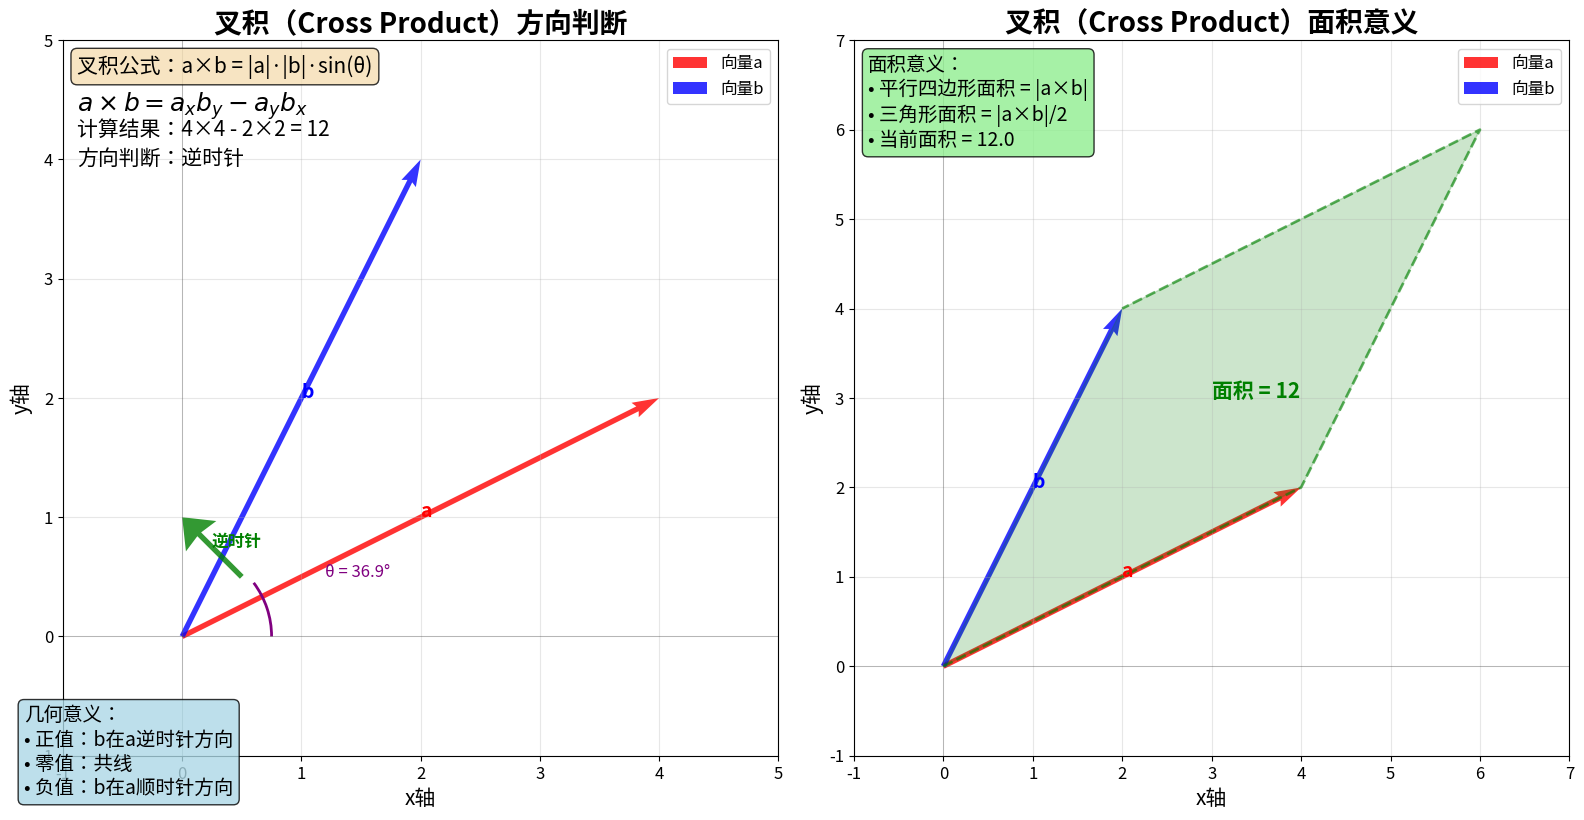

Recreate this plot in Python.
import matplotlib.pyplot as plt
import numpy as np
from matplotlib import rcParams
import matplotlib.patches as patches

# 设置matplotlib支持中文和大字号
rcParams['font.sans-serif'] = [
    'SimHei', 'Arial Unicode MS', 'Microsoft YaHei',
    'Noto Sans CJK SC', 'Noto Sans CJK SC Regular',
    'Noto Sans CJK JP', 'Noto Sans CJK KR', 'Noto Sans CJK TC', 'Noto Sans CJK HK', 'WenQuanYi Micro Hei',
]
rcParams['axes.unicode_minus'] = False
plt.rcParams['font.size'] = 12

# 创建图形
fig, (ax1, ax2) = plt.subplots(1, 2, figsize=(16, 8))

# 定义向量
a = np.array([4, 2])  # 向量a
b = np.array([2, 4])  # 向量b
origin = np.array([0, 0])

# 计算叉积
cross_product = np.cross(a, b)
# 计算向量长度
a_norm = np.linalg.norm(a)
b_norm = np.linalg.norm(b)
# 计算夹角
cos_theta = np.dot(a, b) / (a_norm * b_norm)
theta = np.arccos(np.clip(cos_theta, -1, 1))

# 左图：叉积的方向判断
ax1.axhline(y=0, color='k', linewidth=0.5, alpha=0.3)
ax1.axvline(x=0, color='k', linewidth=0.5, alpha=0.3)
ax1.grid(True, alpha=0.3)

# 绘制向量
ax1.quiver(0, 0, a[0], a[1], angles='xy', scale_units='xy', scale=1, 
           color='red', linewidth=3, label='向量a', alpha=0.8)
ax1.quiver(0, 0, b[0], b[1], angles='xy', scale_units='xy', scale=1, 
           color='blue', linewidth=3, label='向量b', alpha=0.8)

# 添加角度弧
angle_arc = patches.Arc((0, 0), 1.5, 1.5, theta1=0, theta2=np.degrees(theta), 
                       color='purple', linewidth=2)
ax1.add_patch(angle_arc)
ax1.text(1.2, 0.5, f'θ = {np.degrees(theta):.1f}°', fontsize=12, color='purple')

# 添加方向箭头（表示叉积方向）
direction_length = 0.8
if cross_product > 0:
    # 逆时针方向
    direction_arrow = np.array([-0.5, 0.5])
    direction_text = "逆时针"
    direction_color = "green"
else:
    # 顺时针方向
    direction_arrow = np.array([0.5, -0.5])
    direction_text = "顺时针"
    direction_color = "orange"

ax1.quiver(0.5, 0.5, direction_arrow[0], direction_arrow[1], 
           angles='xy', scale_units='xy', scale=1, 
           color=direction_color, linewidth=2, alpha=0.8, headwidth=8)

# 添加标注
ax1.text(a[0]/2, a[1]/2, 'a', fontsize=14, color='red', weight='bold')
ax1.text(b[0]/2, b[1]/2, 'b', fontsize=14, color='blue', weight='bold')
ax1.text(0.5 + direction_arrow[0]/2, 0.5 + direction_arrow[1]/2, direction_text, 
         fontsize=12, color=direction_color, weight='bold')

# 添加公式和计算结果（分多行显示）
ax1.text(0.02, 0.98, '叉积公式：a×b = |a|·|b|·sin(θ)', transform=ax1.transAxes, fontsize=15,
         verticalalignment='top', bbox=dict(boxstyle='round', facecolor='wheat', alpha=0.8))
ax1.text(0.02, 0.93, r'$a \times b = a_x b_y - a_y b_x$', transform=ax1.transAxes, fontsize=18,
         verticalalignment='top')
ax1.text(0.02, 0.89, f'计算结果：{a[0]}×{b[1]} - {a[1]}×{b[0]} = {cross_product}', transform=ax1.transAxes, fontsize=15,
         verticalalignment='top')
ax1.text(0.02, 0.85, f'方向判断：{direction_text}', transform=ax1.transAxes, fontsize=15,
         verticalalignment='top')

ax1.set_xlim(-1, 5)
ax1.set_ylim(-1, 5)
ax1.set_aspect('equal')
ax1.set_title('叉积（Cross Product）方向判断', fontsize=20, weight='bold')
ax1.set_xlabel('x轴', fontsize=15)
ax1.set_ylabel('y轴', fontsize=15)
ax1.legend()

# 右图：叉积的面积意义
ax2.axhline(y=0, color='k', linewidth=0.5, alpha=0.3)
ax2.axvline(x=0, color='k', linewidth=0.5, alpha=0.3)
ax2.grid(True, alpha=0.3)

# 绘制向量
ax2.quiver(0, 0, a[0], a[1], angles='xy', scale_units='xy', scale=1, 
           color='red', linewidth=3, label='向量a', alpha=0.8)
ax2.quiver(0, 0, b[0], b[1], angles='xy', scale_units='xy', scale=1, 
           color='blue', linewidth=3, label='向量b', alpha=0.8)

# 绘制平行四边形
parallelogram = np.array([[0, 0], a, a + b, b])
ax2.plot(parallelogram[:, 0], parallelogram[:, 1], 'g--', alpha=0.6, linewidth=2)
ax2.fill(parallelogram[:, 0], parallelogram[:, 1], alpha=0.2, color='green')

# 计算面积
area = abs(cross_product)

# 添加标注
ax2.text(a[0]/2, a[1]/2, 'a', fontsize=14, color='red', weight='bold')
ax2.text(b[0]/2, b[1]/2, 'b', fontsize=14, color='blue', weight='bold')
ax2.text((a[0] + b[0])/2, (a[1] + b[1])/2, f'面积 = {area}', 
         fontsize=15, color='green', weight='bold')

# 添加面积说明
area_text = f'面积意义：\n• 平行四边形面积 = |a×b|\n'
area_text += f'• 三角形面积 = |a×b|/2\n'
area_text += f'• 当前面积 = {area:.1f}'

ax2.text(0.02, 0.98, area_text, transform=ax2.transAxes, fontsize=14,
         verticalalignment='top', bbox=dict(boxstyle='round', facecolor='lightgreen', alpha=0.8))

ax2.set_xlim(-1, 7)
ax2.set_ylim(-1, 7)
ax2.set_aspect('equal')
ax2.set_title('叉积（Cross Product）面积意义', fontsize=20, weight='bold')
ax2.set_xlabel('x轴', fontsize=15)
ax2.set_ylabel('y轴', fontsize=15)
ax2.legend()

# 添加几何意义说明
meaning_text = '几何意义：\n• 正值：b在a逆时针方向\n• 零值：共线\n• 负值：b在a顺时针方向'
fig.text(0.02, 0.02, meaning_text, fontsize=14,
         bbox=dict(boxstyle='round', facecolor='lightblue', alpha=0.8))

plt.tight_layout()
plt.savefig('cross.svg', format='svg', dpi=300, bbox_inches='tight')
# plt.show()
